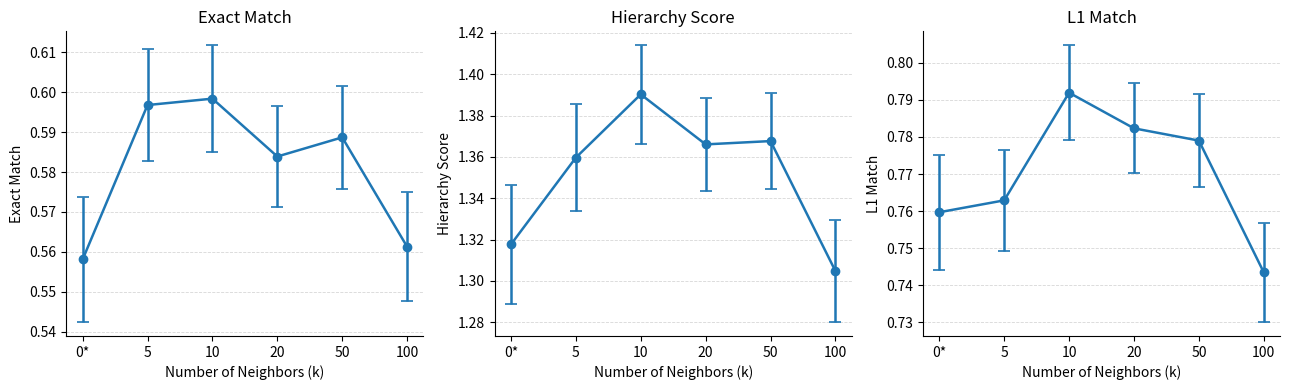

Source code (Python):
import numpy as np
import matplotlib.pyplot as plt

x_labels = ["0*", "5", "10", "20", "50", "100"]
x = np.arange(len(x_labels))

exact = np.array([
    0.5581, 0.5968, 0.5984,
    0.5839, 0.5887, 0.5613
])
exact_std = np.array([
    0.0157, 0.0140, 0.0134,
    0.0127, 0.0129, 0.0136
])

hierarchy = np.array([
    1.3177, 1.3597, 1.3903,
    1.3661, 1.3677, 1.3048
])
hierarchy_std = np.array([
    0.0288, 0.0257, 0.0238,
    0.0225, 0.0233, 0.0247
])

l1_match = np.array([
    0.7597, 0.7629, 0.7919,
    0.7823, 0.7790, 0.7435
])
l1_match_std = np.array([
    0.0155, 0.0136, 0.0128,
    0.0121, 0.0125, 0.0134
])

metrics = [
    ("Exact Match", exact, exact_std),
    ("Hierarchy Score", hierarchy, hierarchy_std),
    ("L1 Match", l1_match, l1_match_std),
]

fig, axes = plt.subplots(1, 3, figsize=(13, 4))

for ax, (title, values, stds) in zip(axes, metrics):

    ax.errorbar(
        x,
        values,
        yerr=stds,
        marker="o",
        markersize=6,
        linewidth=1.8,
        capsize=4,
        capthick=1.2,
    )

    ax.set_xticks(x)
    ax.set_xticklabels(x_labels)

    ax.set_xlabel("Number of Neighbors (k)")
    ax.set_ylabel(title)
    ax.set_title(title)

    ax.grid(
        axis="y",
        linestyle="--",
        linewidth=0.6,
        alpha=0.5
    )

    ax.spines["top"].set_visible(False)
    ax.spines["right"].set_visible(False)

plt.tight_layout()
plt.savefig("pbmc_knn.png", dpi=300, bbox_inches="tight")
plt.savefig("pbmc_knn.pdf", bbox_inches="tight")
plt.show()
